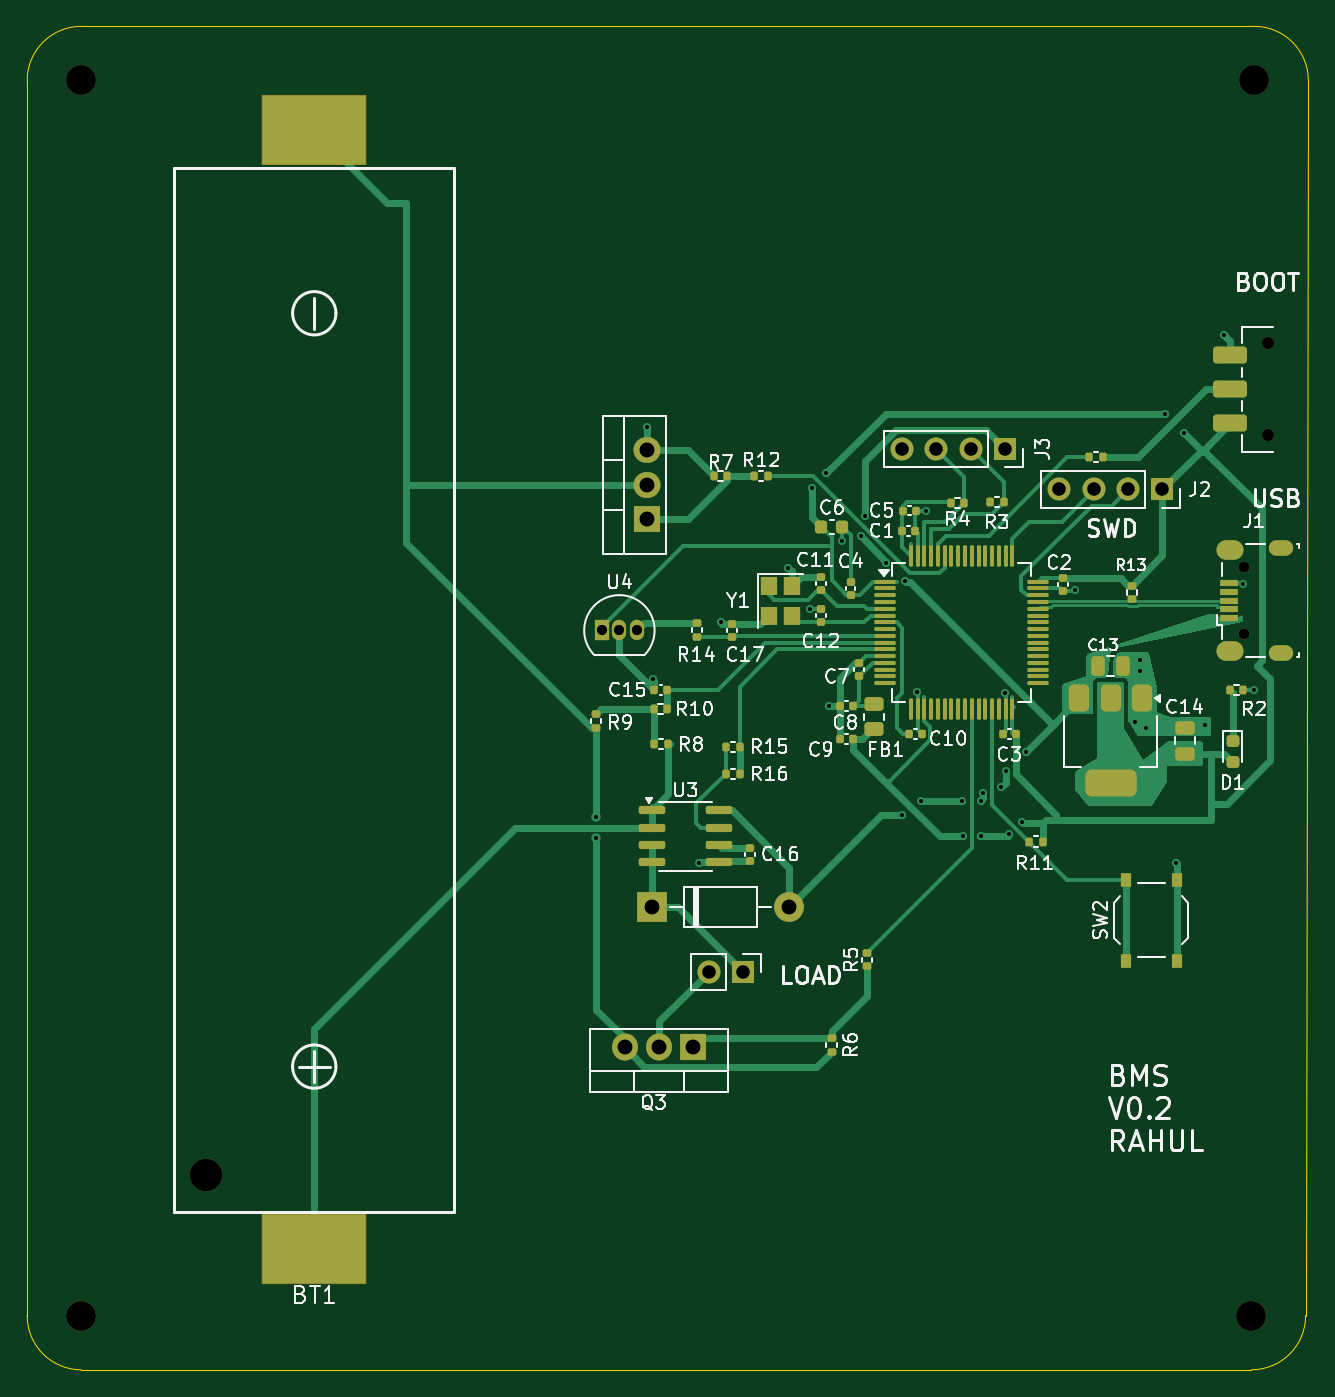
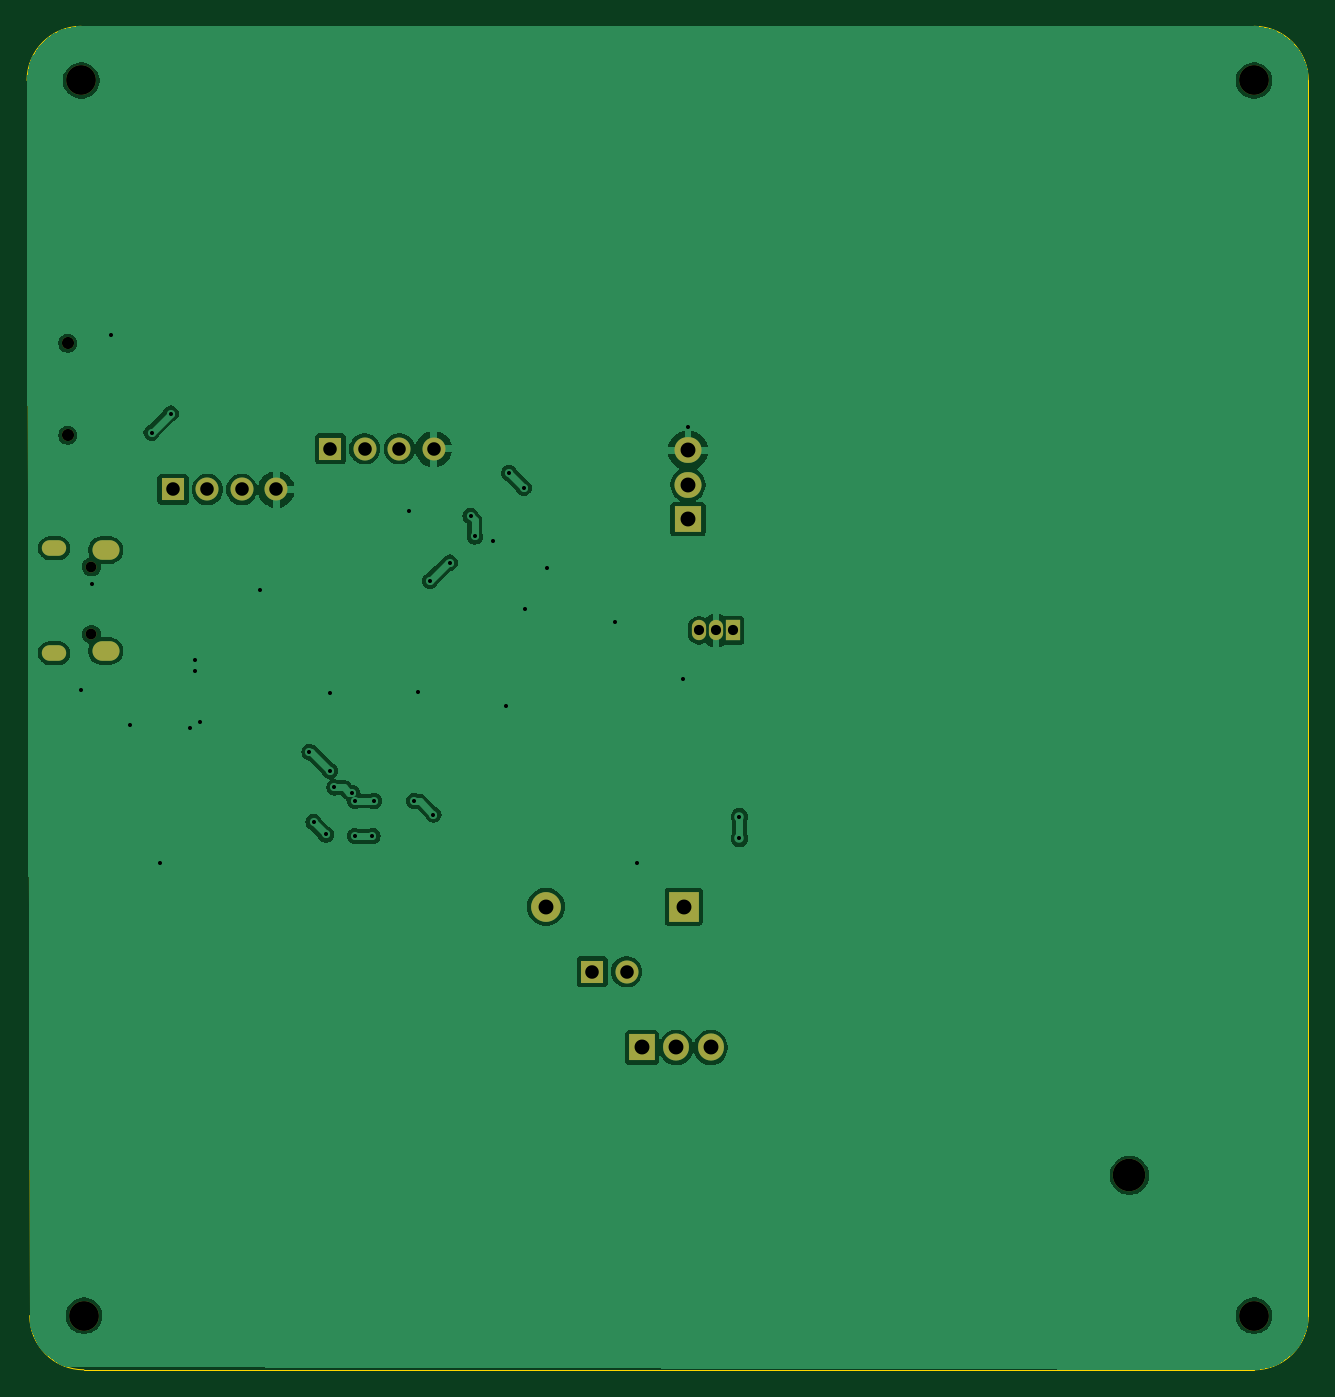
Circuit board: 10 layer files. Board 94.6 x 99.2 mm.
- bottom_copper: STM32BMS-B_Cu.gbr (68747 bytes)
- bottom_mask: STM32BMS-B_Mask.gbr (2091 bytes)
- paste: STM32BMS-B_Paste.gbr (451 bytes)
- bottom_silk: STM32BMS-B_Silkscreen.gbr (452 bytes)
- outline: STM32BMS-Edge_Cuts.gbr (983 bytes)
- top_copper: STM32BMS-F_Cu.gbr (40782 bytes)
- top_mask: STM32BMS-F_Mask.gbr (9994 bytes)
- paste: STM32BMS-F_Paste.gbr (8320 bytes)
- top_silk: STM32BMS-F_Silkscreen.gbr (82586 bytes)
- drill: STM32BMS.drl (2128 bytes)

=== bottom_copper: STM32BMS-B_Cu.gbr (68747 bytes, source omitted) ===
=== bottom_mask: STM32BMS-B_Mask.gbr ===
%TF.GenerationSoftware,KiCad,Pcbnew,8.0.8*%
%TF.CreationDate,2025-03-16T20:58:14+11:00*%
%TF.ProjectId,STM32BMS,53544d33-3242-44d5-932e-6b696361645f,rev?*%
%TF.SameCoordinates,Original*%
%TF.FileFunction,Soldermask,Bot*%
%TF.FilePolarity,Negative*%
%FSLAX46Y46*%
G04 Gerber Fmt 4.6, Leading zero omitted, Abs format (unit mm)*
G04 Created by KiCad (PCBNEW 8.0.8) date 2025-03-16 20:58:14*
%MOMM*%
%LPD*%
G01*
G04 APERTURE LIST*
%ADD10R,2.200000X2.200000*%
%ADD11O,2.200000X2.200000*%
%ADD12R,1.050000X1.500000*%
%ADD13O,1.050000X1.500000*%
%ADD14O,0.800000X0.800000*%
%ADD15O,1.800000X1.150000*%
%ADD16O,2.000000X1.450000*%
%ADD17R,1.905000X2.000000*%
%ADD18O,1.905000X2.000000*%
%ADD19R,2.000000X1.905000*%
%ADD20O,2.000000X1.905000*%
%ADD21C,2.200000*%
%ADD22C,2.400000*%
%ADD23C,0.900000*%
%ADD24R,1.700000X1.700000*%
%ADD25O,1.700000X1.700000*%
G04 APERTURE END LIST*
D10*
%TO.C,D2*%
X112920000Y-126200000D03*
D11*
X123080000Y-126200000D03*
%TD*%
D12*
%TO.C,U4*%
X109260000Y-105800000D03*
D13*
X110530000Y-105800000D03*
X111800000Y-105800000D03*
%TD*%
D14*
%TO.C,J1*%
X156645000Y-106105000D03*
X156645000Y-101105000D03*
D15*
X159395000Y-107480000D03*
D16*
X155595000Y-107330000D03*
X155595000Y-99880000D03*
D15*
X159395000Y-99730000D03*
%TD*%
D17*
%TO.C,Q3*%
X116000000Y-136600000D03*
D18*
X113460000Y-136600000D03*
X110920000Y-136600000D03*
%TD*%
D19*
%TO.C,Q1*%
X112600000Y-97600000D03*
D20*
X112600000Y-95060000D03*
X112600000Y-92520000D03*
%TD*%
D21*
%TO.C,H4*%
X157400000Y-65200000D03*
%TD*%
%TO.C,H3*%
X157200000Y-156400000D03*
%TD*%
D22*
%TO.C,BT1*%
X80000000Y-146039900D03*
%TD*%
D23*
%TO.C,SW1*%
X158400000Y-91400000D03*
X158400000Y-84600000D03*
%TD*%
D24*
%TO.C,J4*%
X119675000Y-131000000D03*
D25*
X117135000Y-131000000D03*
%TD*%
D24*
%TO.C,J2*%
X150620000Y-95400000D03*
D25*
X148080000Y-95400000D03*
X145540000Y-95400000D03*
X143000000Y-95400000D03*
%TD*%
D24*
%TO.C,J3*%
X139000000Y-92400000D03*
D25*
X136460000Y-92400000D03*
X133920000Y-92400000D03*
X131380000Y-92400000D03*
%TD*%
D21*
%TO.C,H1*%
X70800000Y-156400000D03*
%TD*%
%TO.C,H2*%
X70800000Y-65200000D03*
%TD*%
M02*

=== paste: STM32BMS-B_Paste.gbr ===
%TF.GenerationSoftware,KiCad,Pcbnew,8.0.8*%
%TF.CreationDate,2025-03-16T20:58:14+11:00*%
%TF.ProjectId,STM32BMS,53544d33-3242-44d5-932e-6b696361645f,rev?*%
%TF.SameCoordinates,Original*%
%TF.FileFunction,Paste,Bot*%
%TF.FilePolarity,Positive*%
%FSLAX46Y46*%
G04 Gerber Fmt 4.6, Leading zero omitted, Abs format (unit mm)*
G04 Created by KiCad (PCBNEW 8.0.8) date 2025-03-16 20:58:14*
%MOMM*%
%LPD*%
G01*
G04 APERTURE LIST*
G04 APERTURE END LIST*
M02*

=== bottom_silk: STM32BMS-B_Silkscreen.gbr ===
%TF.GenerationSoftware,KiCad,Pcbnew,8.0.8*%
%TF.CreationDate,2025-03-16T20:58:14+11:00*%
%TF.ProjectId,STM32BMS,53544d33-3242-44d5-932e-6b696361645f,rev?*%
%TF.SameCoordinates,Original*%
%TF.FileFunction,Legend,Bot*%
%TF.FilePolarity,Positive*%
%FSLAX46Y46*%
G04 Gerber Fmt 4.6, Leading zero omitted, Abs format (unit mm)*
G04 Created by KiCad (PCBNEW 8.0.8) date 2025-03-16 20:58:14*
%MOMM*%
%LPD*%
G01*
G04 APERTURE LIST*
G04 APERTURE END LIST*
M02*

=== outline: STM32BMS-Edge_Cuts.gbr ===
%TF.GenerationSoftware,KiCad,Pcbnew,8.0.8*%
%TF.CreationDate,2025-03-16T20:58:14+11:00*%
%TF.ProjectId,STM32BMS,53544d33-3242-44d5-932e-6b696361645f,rev?*%
%TF.SameCoordinates,Original*%
%TF.FileFunction,Profile,NP*%
%FSLAX46Y46*%
G04 Gerber Fmt 4.6, Leading zero omitted, Abs format (unit mm)*
G04 Created by KiCad (PCBNEW 8.0.8) date 2025-03-16 20:58:14*
%MOMM*%
%LPD*%
G01*
G04 APERTURE LIST*
%TA.AperFunction,Profile*%
%ADD10C,0.050000*%
%TD*%
G04 APERTURE END LIST*
D10*
X157400000Y-61200000D02*
G75*
G02*
X161400000Y-65200000I0J-4000000D01*
G01*
X66800000Y-156400000D02*
X66800000Y-65200000D01*
X161200000Y-156400000D02*
G75*
G02*
X157200000Y-160400000I-4000000J0D01*
G01*
X66800000Y-65200000D02*
G75*
G02*
X70800000Y-61200000I4000000J0D01*
G01*
X70800000Y-160400000D02*
X157200000Y-160400000D01*
X70800000Y-160400000D02*
G75*
G02*
X66800000Y-156400000I0J4000000D01*
G01*
X70800000Y-61200000D02*
X157400000Y-61200000D01*
X161200000Y-156400000D02*
X161400000Y-65200000D01*
M02*

=== top_copper: STM32BMS-F_Cu.gbr (40782 bytes, source omitted) ===
=== top_mask: STM32BMS-F_Mask.gbr (9994 bytes, source omitted) ===
=== paste: STM32BMS-F_Paste.gbr (8320 bytes, source omitted) ===
=== top_silk: STM32BMS-F_Silkscreen.gbr (82586 bytes, source omitted) ===
=== drill: STM32BMS.drl ===
M48
; DRILL file {KiCad 8.0.8} date 2025-03-16T20:58:09+1100
; FORMAT={-:-/ absolute / metric / decimal}
; #@! TF.CreationDate,2025-03-16T20:58:09+11:00
; #@! TF.GenerationSoftware,Kicad,Pcbnew,8.0.8
; #@! TF.FileFunction,MixedPlating,1,2
FMAT,2
METRIC
; #@! TA.AperFunction,Plated,PTH,ViaDrill
T1C0.300
; #@! TA.AperFunction,Plated,PTH,ComponentDrill
T2C0.550
; #@! TA.AperFunction,Plated,PTH,ComponentDrill
T3C0.750
; #@! TA.AperFunction,Plated,PTH,ComponentDrill
T4C0.850
; #@! TA.AperFunction,Plated,PTH,ComponentDrill
T5C1.000
; #@! TA.AperFunction,Plated,PTH,ComponentDrill
T6C1.100
; #@! TA.AperFunction,NonPlated,NPTH,ComponentDrill
T7C0.800
; #@! TA.AperFunction,NonPlated,NPTH,ComponentDrill
T8C0.900
; #@! TA.AperFunction,NonPlated,NPTH,ComponentDrill
T9C2.200
; #@! TA.AperFunction,NonPlated,NPTH,ComponentDrill
T10C2.400
%
G90
G05
T1
X108.8Y-119.565
X108.8Y-121.165
X112.6Y-90.8
X113.0Y-109.4
X116.4Y-123.0
X118.0Y-105.2
X123.0Y-101.2
X124.6Y-104.2
X124.735Y-95.265
X125.8Y-94.2
X126.0Y-111.4
X127.0Y-99.2
X128.335Y-98.865
X128.654Y-97.346
X130.2Y-100.8
X131.4Y-119.4
X131.651Y-102.155
X132.539Y-110.352
X132.8Y-118.4
X133.2Y-97.0
X135.8Y-118.4
X135.9Y-121.0
X137.2Y-118.4
X137.2Y-121.0
X137.4Y-117.8
X138.7Y-117.4
X139.0Y-110.4
X139.05Y-116.163
X139.33Y-120.87
X140.25Y-119.95
X140.55Y-114.8
X144.2Y-102.8
X148.6Y-112.6
X149.0Y-108.0
X149.0Y-108.8
X149.4Y-113.0
X150.8Y-89.8
X151.6Y-123.0
X152.2Y-91.2
X153.8Y-112.8
X155.2Y-84.0
X156.6Y-102.4
X157.4Y-110.2
T3
X109.26Y-105.8
X110.53Y-105.8
X111.8Y-105.8
T5
X117.135Y-131.0
X119.675Y-131.0
X131.38Y-92.4
X133.92Y-92.4
X136.46Y-92.4
X139.0Y-92.4
X143.0Y-95.4
X145.54Y-95.4
X148.08Y-95.4
X150.62Y-95.4
T6
X110.92Y-136.6
X112.6Y-92.52
X112.6Y-95.06
X112.6Y-97.6
X112.92Y-126.2
X113.46Y-136.6
X116.0Y-136.6
X123.08Y-126.2
T7
X156.645Y-101.105
X156.645Y-106.105
T8
X158.4Y-84.6
X158.4Y-91.4
T9
X70.8Y-65.2
X70.8Y-156.4
X157.2Y-156.4
X157.4Y-65.2
T10
X80.0Y-146.04
T2
G00X159.07Y-99.73
M15
G01X159.72Y-99.73
M16
G05
G00X159.07Y-107.48
M15
G01X159.72Y-107.48
M16
G05
T4
G00X155.32Y-99.88
M15
G01X155.87Y-99.88
M16
G05
G00X155.32Y-107.33
M15
G01X155.87Y-107.33
M16
G05
M30

